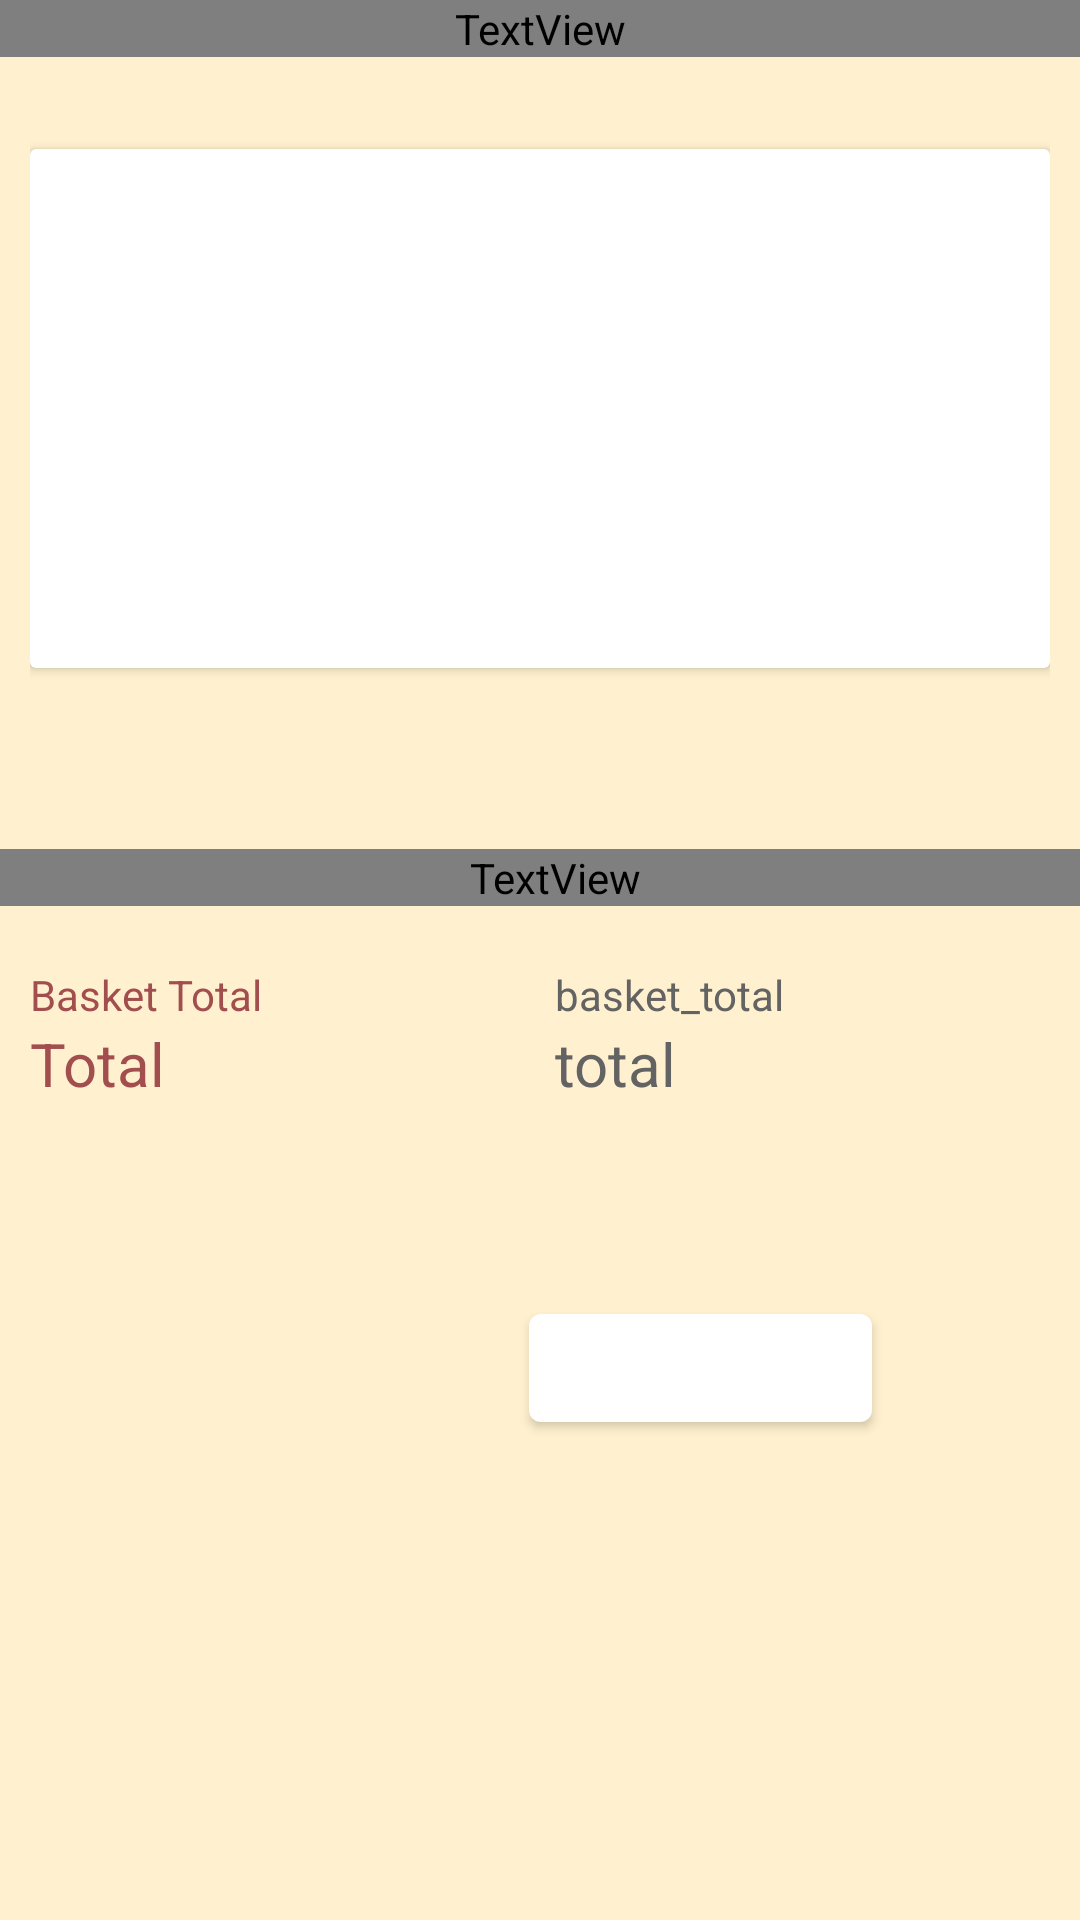

The Android layout XML behind this screen, and the referenced resources:
<!-- AndroidManifest.xml: application theme Theme.Wagba -->
<!-- res/layout/fragment_cart.xml -->
<?xml version="1.0" encoding="utf-8"?>
<androidx.constraintlayout.widget.ConstraintLayout xmlns:android="http://schemas.android.com/apk/res/android"
    xmlns:app="http://schemas.android.com/apk/res-auto"
    xmlns:tools="http://schemas.android.com/tools"
    android:id="@+id/frameLayout2"
    android:layout_width="match_parent"
    android:layout_height="match_parent"
    android:layout_marginBottom="20sp"
    tools:context=".fragments.CartFragment">

    
    <LinearLayout
        android:id="@+id/linearLayout"
        android:layout_width="0dp"
        android:layout_height="0dp"
        android:background="@color/beige_light"
        android:orientation="vertical"
        app:layout_constraintBottom_toBottomOf="parent"
        app:layout_constraintEnd_toEndOf="parent"
        app:layout_constraintStart_toStartOf="parent"
        app:layout_constraintTop_toTopOf="parent">

        <androidx.constraintlayout.widget.ConstraintLayout
            android:layout_width="match_parent"
            android:layout_height="wrap_content">

            <TextView
                android:id="@+id/textView"
                android:layout_width="match_parent"
                android:layout_height="wrap_content"
                android:fontFamily="@font/rubik"
                android:text="Basket"
                android:textAlignment="center"
                android:textColor="@color/dark_red"
                android:textSize="24sp"
                app:layout_constraintBottom_toBottomOf="parent"
                app:layout_constraintEnd_toEndOf="parent"
                app:layout_constraintHorizontal_bias="0.0"
                app:layout_constraintStart_toStartOf="parent"
                app:layout_constraintTop_toTopOf="parent"
                app:layout_constraintVertical_bias="0.0" />
        </androidx.constraintlayout.widget.ConstraintLayout>

        <androidx.constraintlayout.widget.ConstraintLayout
            android:layout_width="match_parent"
            android:layout_height="234dp"
            android:layout_marginBottom="10sp"
            android:background="@drawable/layout_border"
            android:padding="10sp"
            android:paddingLeft="20sp">

            <androidx.cardview.widget.CardView
                android:layout_width="0dp"
                android:layout_height="wrap_content"
                app:layout_constraintBottom_toBottomOf="parent"
                app:layout_constraintEnd_toEndOf="parent"
                app:layout_constraintStart_toStartOf="parent"
                app:layout_constraintTop_toTopOf="parent">

                <androidx.recyclerview.widget.RecyclerView
                    android:id="@+id/cart_items_rcv"
                    android:layout_width="match_parent"
                    android:layout_height="173dp"
                    android:paddingStart="20sp"
                    android:paddingEnd="20sp"
                    tools:listitem="@layout/order_item" />
            </androidx.cardview.widget.CardView>
        </androidx.constraintlayout.widget.ConstraintLayout>

        <TextView
            android:id="@+id/textView2"
            android:layout_width="match_parent"
            android:layout_height="wrap_content"
            android:layout_marginTop="20sp"
            android:fontFamily="@font/rubik"
            android:paddingLeft="10sp"
            android:text="Payment Summary"
            android:textColor="@color/dark_red"
            android:textSize="24sp" />

        <LinearLayout
            android:layout_width="match_parent"
            android:layout_height="wrap_content"
            android:layout_marginTop="10sp"
            android:orientation="horizontal"
            android:paddingLeft="10sp">

            <LinearLayout
                android:layout_width="match_parent"
                android:layout_height="match_parent"
                android:layout_weight="50"
                android:orientation="vertical"
                android:paddingTop="10sp">

                <TextView
                    android:id="@+id/basket_total_txtView"
                    android:layout_width="match_parent"
                    android:layout_height="wrap_content"
                    android:text="Basket Total"
                    android:textColor="@color/dark_red_light" />

                <TextView
                    android:id="@+id/Total_txtView"
                    android:layout_width="match_parent"
                    android:layout_height="wrap_content"
                    android:text="Total"
                    android:textColor="@color/dark_red_light"
                    android:textSize="20sp" />
            </LinearLayout>

            <LinearLayout
                android:layout_width="match_parent"
                android:layout_height="match_parent"
                android:layout_weight="50"
                android:orientation="vertical"
                android:paddingTop="10sp">

                <TextView
                    android:id="@+id/basket_total"
                    android:layout_width="match_parent"
                    android:layout_height="wrap_content"
                    android:text="basket_total"
                    android:textColor="#636363" />

                <TextView
                    android:id="@+id/total"
                    android:layout_width="match_parent"
                    android:layout_height="wrap_content"
                    android:text="total"
                    android:textColor="#636363"
                    android:textSize="20sp" />
            </LinearLayout>
        </LinearLayout>

        <androidx.constraintlayout.widget.ConstraintLayout
            android:layout_width="match_parent"
            android:layout_height="match_parent">

            <Button
                android:id="@+id/checkout_btn"
                android:layout_width="wrap_content"
                android:layout_height="wrap_content"
                android:layout_marginTop="64dp"
                android:text="Checkout"
                app:layout_constraintEnd_toEndOf="parent"
                app:layout_constraintHorizontal_bias="0.718"
                app:layout_constraintStart_toStartOf="parent"
                app:layout_constraintTop_toTopOf="parent" />
        </androidx.constraintlayout.widget.ConstraintLayout>

    </LinearLayout>

</androidx.constraintlayout.widget.ConstraintLayout>
<!-- res/layout/order_item.xml (included above) -->
<?xml version="1.0" encoding="utf-8"?>
<androidx.constraintlayout.widget.ConstraintLayout xmlns:android="http://schemas.android.com/apk/res/android"
    xmlns:app="http://schemas.android.com/apk/res-auto"
    xmlns:tools="http://schemas.android.com/tools"
    android:layout_width="match_parent"
    android:layout_height="wrap_content"
    android:elevation="8dp">

    <androidx.cardview.widget.CardView
        android:layout_width="0dp"
        android:layout_height="wrap_content"
        android:layout_marginVertical="20dp"
        app:cardBackgroundColor="@color/pink_light"
        app:cardCornerRadius="0dp"
        app:layout_constraintBottom_toBottomOf="parent"
        app:layout_constraintEnd_toEndOf="parent"
        app:layout_constraintHorizontal_bias="0.0"
        app:layout_constraintStart_toStartOf="parent"
        app:layout_constraintTop_toTopOf="parent"
        tools:ignore="MissingConstraints">

        <androidx.constraintlayout.widget.ConstraintLayout
            android:layout_width="match_parent"
            android:layout_height="62dp">

            <ImageView
                android:id="@+id/order_dish_icon"
                android:layout_width="85dp"
                android:layout_height="0dp"
                app:layout_constraintBottom_toBottomOf="parent"
                app:layout_constraintEnd_toEndOf="parent"
                app:layout_constraintTop_toTopOf="parent"
                app:layout_constraintVertical_bias="0.0"
                app:srcCompat="@drawable/ic_baseline_restaurant_menu_24" />

            <TextView
                android:id="@+id/order_dish_title"
                android:layout_width="wrap_content"
                android:layout_height="wrap_content"
                android:layout_marginStart="16dp"
                android:layout_marginTop="8dp"
                android:fontFamily="@font/rubik_bold"
                android:text="@string/dish_name"
                android:textColor="@color/dark_red"
                android:textSize="14sp"
                android:textStyle="bold"
                app:layout_constraintEnd_toStartOf="@+id/order_dish_icon"
                app:layout_constraintHorizontal_bias="0.0"
                app:layout_constraintStart_toStartOf="parent"
                app:layout_constraintTop_toTopOf="parent" />

            <TextView
                android:id="@+id/order_dish_price"
                android:layout_width="wrap_content"
                android:layout_height="wrap_content"
                android:layout_marginStart="12dp"
                android:layout_marginTop="8dp"
                android:fontFamily="@font/rubik_light"
                android:text="@string/dish_price"
                android:textColor="@color/dark_red_light"
                android:textSize="14sp"
                app:layout_constraintBottom_toBottomOf="parent"
                app:layout_constraintStart_toEndOf="@+id/price_txtView"
                app:layout_constraintTop_toBottomOf="@+id/order_dish_title"
                app:layout_constraintVertical_bias="0.446" />

            <TextView
                android:id="@+id/price_txtView"
                android:layout_width="wrap_content"
                android:layout_height="wrap_content"
                android:text="@string/price"
                android:textColor="@color/dark_red"
                app:layout_constraintBottom_toBottomOf="parent"
                app:layout_constraintStart_toStartOf="@+id/order_dish_title"
                app:layout_constraintTop_toBottomOf="@+id/order_dish_title" />

            <Button
                android:id="@+id/order_remove_dish_btn"
                android:layout_width="52dp"
                android:layout_height="45dp"
                android:text="🗑"
                app:layout_constraintBottom_toBottomOf="parent"
                app:layout_constraintEnd_toStartOf="@+id/order_dish_icon"
                app:layout_constraintStart_toEndOf="@+id/order_dish_price"
                app:layout_constraintTop_toTopOf="parent" />
        </androidx.constraintlayout.widget.ConstraintLayout>
    </androidx.cardview.widget.CardView>
</androidx.constraintlayout.widget.ConstraintLayout>
<!-- resources referenced by this layout -->
<resources>
  <color name="beige_light">#fff1cf</color>
  <color name="dark_red">#8b2323</color>
  <color name="dark_red_light">#a24e4e</color>
  <color name="pink_light">#e7d3d3</color>
  <!-- drawable ic_baseline_restaurant_menu_24 (drawable) -->
  <vector android:alpha="0.9" android:height="24dp" android:tint="#6D3838"
      android:viewportHeight="24" android:viewportWidth="24"
      android:width="24dp" xmlns:android="http://schemas.android.com/apk/res/android">
      <path android:fillColor="@android:color/white" android:pathData="M8.1,13.34l2.83,-2.83L3.91,3.5c-1.56,1.56 -1.56,4.09 0,5.66l4.19,4.18zM14.88,11.53c1.53,0.71 3.68,0.21 5.27,-1.38 1.91,-1.91 2.28,-4.65 0.81,-6.12 -1.46,-1.46 -4.2,-1.1 -6.12,0.81 -1.59,1.59 -2.09,3.74 -1.38,5.27L3.7,19.87l1.41,1.41L12,14.41l6.88,6.88 1.41,-1.41L13.41,13l1.47,-1.47z"/>
  </vector>
  <style name="Theme.Wagba" parent="Theme.MaterialComponents.DayNight.DarkActionBar">
          
          <item name="colorPrimary">@color/purple_500</item>
          <item name="colorPrimaryVariant">@color/purple_700</item>
          <item name="colorOnPrimary">@color/white</item>
          
          <item name="colorSecondary">@color/teal_200</item>
          <item name="colorSecondaryVariant">@color/teal_700</item>
          <item name="colorOnSecondary">@color/black</item>
          
          <item name="android:statusBarColor">?attr/colorPrimaryVariant</item>
          
      </style>
  <color name="purple_500">#FFFFFFFF</color>
  <color name="white">#FFFFFFFF</color>
  <color name="teal_200">#FFFFFFFF</color>
  <color name="black">#FF000000</color>
  <!-- not gathered from this repository: default colours our renderer supplied (Android Studio template values) -->
  <color name="purple_700">#FF3700B3</color>
  <color name="teal_700">#FF018786</color>
</resources>
